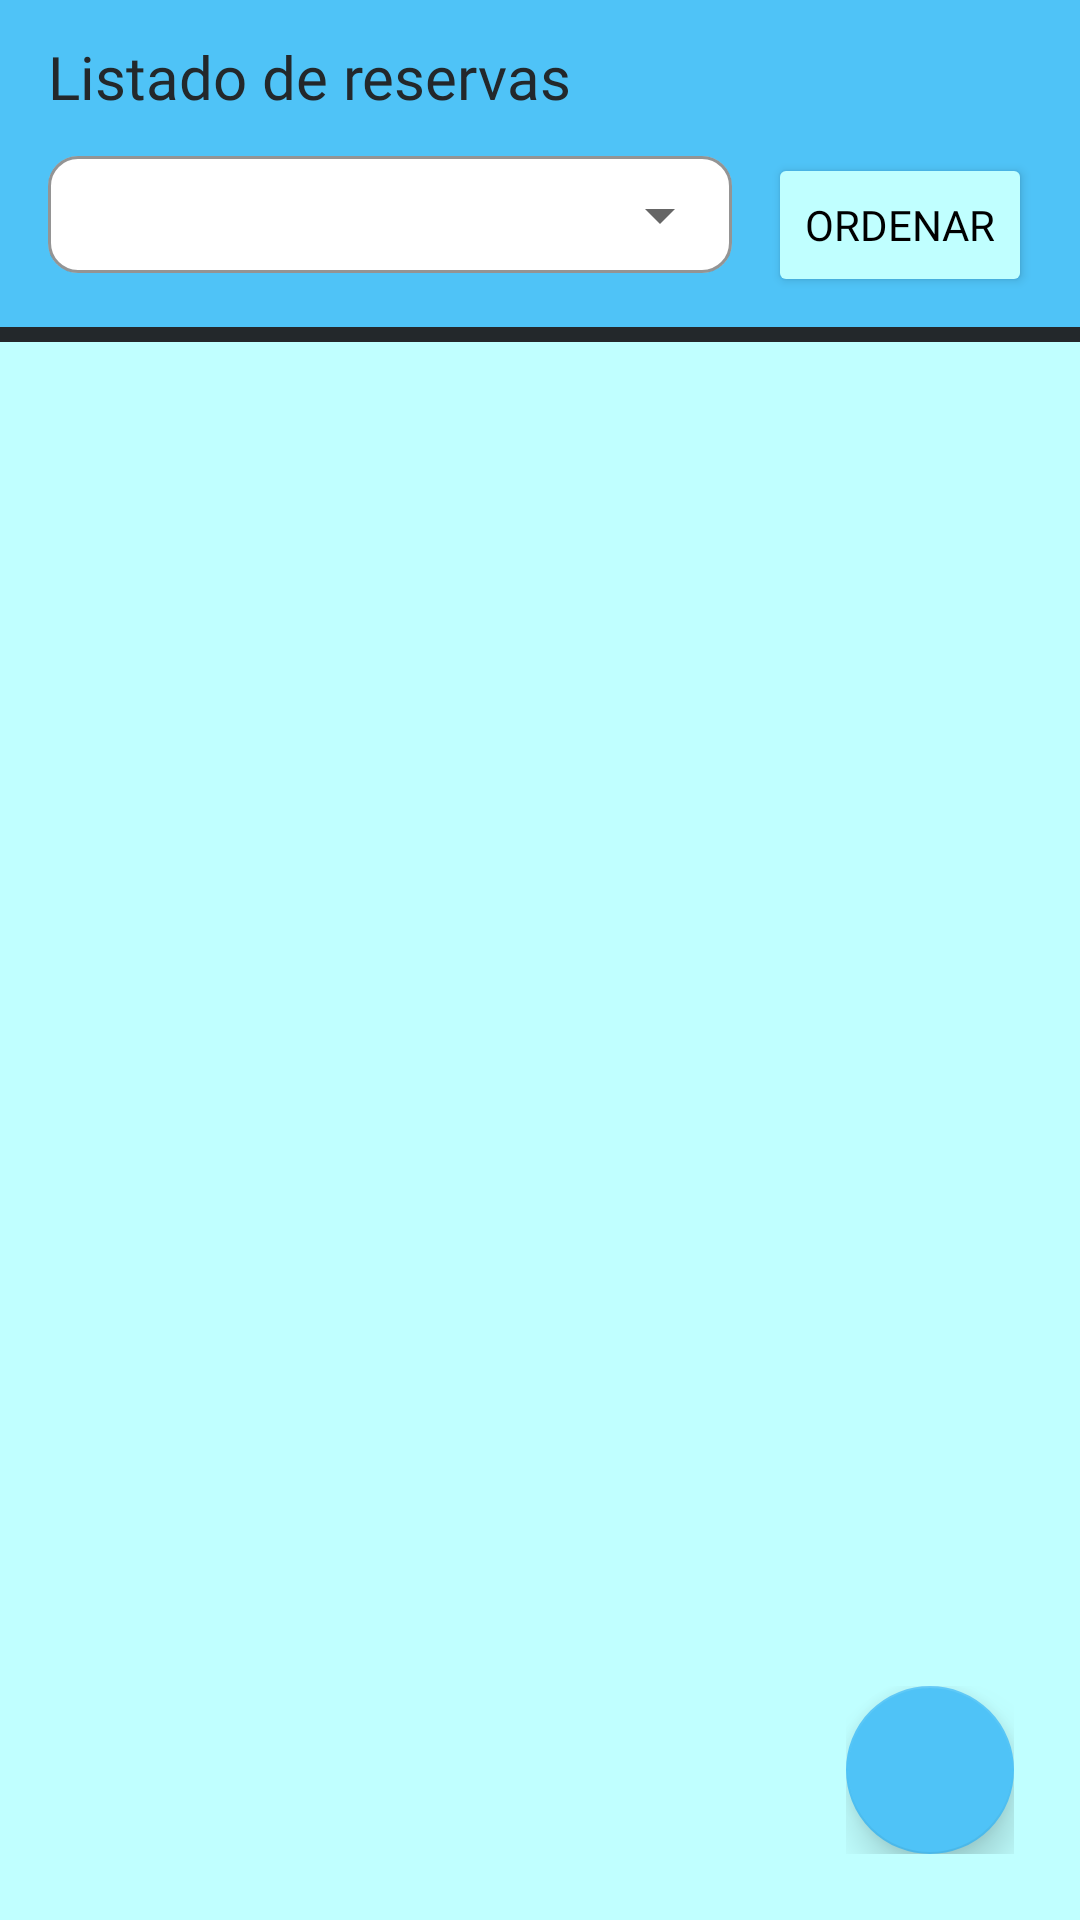

This screen was rendered from an Android layout file. Write that file and the resources it references.
<!-- AndroidManifest.xml: application theme AppTheme -->
<!-- res/layout/activity_g222_reserva.xml -->
<?xml version="1.0" encoding="utf-8"?>
<androidx.constraintlayout.widget.ConstraintLayout
    xmlns:android="http://schemas.android.com/apk/res/android"
    xmlns:app="http://schemas.android.com/apk/res-auto"
    xmlns:tools="http://schemas.android.com/tools"
    android:layout_width="match_parent"
    android:layout_height="match_parent"
    android:background="@color/reserva"
    tools:context=".ui.reservas.G222_ReservasList">

    
    <androidx.constraintlayout.widget.ConstraintLayout
        android:id="@+id/header"
        android:layout_width="0dp"
        android:layout_height="wrap_content"
        android:background="@color/reserva_dark"
        android:paddingTop="12dp"
        android:paddingBottom="10dp"
        android:paddingStart="16dp"
        android:paddingEnd="16dp"
        app:layout_constraintTop_toTopOf="parent"
        app:layout_constraintStart_toStartOf="parent"
        app:layout_constraintEnd_toEndOf="parent">

        <TextView
            android:id="@+id/title_reservas"
            android:layout_width="wrap_content"
            android:layout_height="wrap_content"
            android:text="@string/listado_reservas"
            android:textSize="20sp"
            android:textColor="@color/color_dark"
            android:fontFamily="@font/poppins_bold"
            app:layout_constraintStart_toStartOf="parent"
            app:layout_constraintTop_toTopOf="parent" />

        <com.google.android.material.textfield.TextInputLayout
            android:id="@+id/layout_filtro_reservas"
            style="@style/Widget.MaterialComponents.TextInputLayout.OutlinedBox.ExposedDropdownMenu"
            android:layout_width="0dp"
            android:layout_height="wrap_content"
            android:layout_marginEnd="12dp"
            app:boxBackgroundColor="@android:color/white"
            app:boxCornerRadiusBottomEnd="10dp"
            app:boxCornerRadiusBottomStart="10dp"
            app:boxCornerRadiusTopEnd="10dp"
            app:boxCornerRadiusTopStart="10dp"
            app:boxStrokeColor="@color/color_dark"
            app:layout_constraintBottom_toBottomOf="parent"
            app:layout_constraintEnd_toStartOf="@id/orden_reservas"
            app:layout_constraintStart_toStartOf="parent"
            app:layout_constraintTop_toBottomOf="@id/title_reservas">

            <com.google.android.material.textfield.MaterialAutoCompleteTextView
                android:id="@+id/filtro_reservas"
                android:layout_width="match_parent"
                android:layout_height="wrap_content"
                android:fontFamily="@font/poppins_regular"
                android:inputType="none"
                android:paddingTop="10dp"
                android:paddingBottom="10dp"
                android:textSize="14sp" />

        </com.google.android.material.textfield.TextInputLayout>


        <Button
            android:id="@+id/orden_reservas"
            android:layout_width="wrap_content"
            android:layout_height="wrap_content"
            android:layout_marginTop="12dp"
            android:backgroundTint="@color/reserva"
            android:fontFamily="@font/poppins_regular"
            android:text="@string/button_ordenar"
            android:textColor="@color/black"
            app:layout_constraintTop_toBottomOf="@id/title_reservas"
            app:layout_constraintEnd_toEndOf="parent"
            app:layout_constraintBottom_toBottomOf="parent" />

    </androidx.constraintlayout.widget.ConstraintLayout>

    
    <View
        android:id="@+id/header_divider"
        android:layout_width="0dp"
        android:layout_height="5dp"
        android:background="@color/color_dark"
        app:layout_constraintTop_toBottomOf="@id/header"
        app:layout_constraintStart_toStartOf="parent"
        app:layout_constraintEnd_toEndOf="parent" />

    <TextView
        android:id="@+id/text_empty_reservas"
        android:layout_width="wrap_content"
        android:layout_height="wrap_content"
        android:text="@string/empty_list_reservas"
        android:textSize="16sp"
        android:textColor="@color/color_dark"
        android:fontFamily="@font/poppins_regular"
        android:visibility="gone"
        android:paddingStart="16dp"
        android:paddingEnd="16dp"
        android:paddingTop="20dp"
        android:paddingBottom="88dp"
        app:layout_constraintTop_toBottomOf="@id/header_divider"
        app:layout_constraintStart_toStartOf="parent"
        app:layout_constraintEnd_toEndOf="parent" />

    
    <androidx.recyclerview.widget.RecyclerView
        android:id="@+id/recyclerview"
        android:layout_width="0dp"
        android:layout_height="0dp"
        android:clipToPadding="false"
        android:paddingStart="16dp"
        android:paddingEnd="16dp"
        android:paddingTop="20dp"
        android:paddingBottom="88dp"
        app:layout_constraintTop_toBottomOf="@id/header_divider"
        app:layout_constraintBottom_toBottomOf="parent"
        app:layout_constraintStart_toStartOf="parent"
        app:layout_constraintEnd_toEndOf="parent"
        tools:listitem="@layout/recyclerview_item" />

    
    <FrameLayout
        android:id="@+id/fab_container"
        android:layout_width="wrap_content"
        android:layout_height="wrap_content"
        android:layout_margin="20dp"
        android:background="@drawable/fab_border_black"
        android:padding="2dp"
        app:layout_constraintBottom_toBottomOf="parent"
        app:layout_constraintEnd_toEndOf="parent">

        <com.google.android.material.floatingactionbutton.FloatingActionButton
            android:id="@+id/fab"
            android:layout_width="wrap_content"
            android:layout_height="wrap_content"
            android:contentDescription="@string/add_reserva"
            android:src="@drawable/ic_add"
            app:backgroundTint="@color/reserva_dark"
            app:elevation="8dp"
            app:tint="@color/color_dark" />


    </FrameLayout>

</androidx.constraintlayout.widget.ConstraintLayout>
<!-- res/layout/recyclerview_item.xml (included above) -->
<?xml version="1.0" encoding="utf-8"?>
<androidx.constraintlayout.widget.ConstraintLayout
    xmlns:android="http://schemas.android.com/apk/res/android"
    xmlns:app="http://schemas.android.com/apk/res-auto"
    android:layout_width="match_parent"
    android:layout_height="wrap_content"
    android:layout_marginBottom="12dp"
    android:background="@drawable/item_background"
    android:padding="12dp">

    
    <TextView
        android:id="@+id/text_view"
        android:layout_width="0dp"
        android:layout_height="wrap_content"
        android:text="0000XXX"
        android:textSize="16sp"
        android:textColor="@color/color_dark"
        android:fontFamily="@font/poppins_regular"
        app:layout_constraintStart_toStartOf="parent"
        app:layout_constraintEnd_toStartOf="@id/actions_container"
        app:layout_constraintTop_toTopOf="parent"
        app:layout_constraintBottom_toBottomOf="parent" />

    
    <LinearLayout
        android:id="@+id/actions_container"
        android:layout_width="wrap_content"
        android:layout_height="wrap_content"
        android:orientation="horizontal"
        android:gravity="center"
        app:layout_constraintEnd_toEndOf="parent"
        app:layout_constraintTop_toTopOf="parent"
        app:layout_constraintBottom_toBottomOf="parent">

        
        <ImageView
            android:id="@+id/btn_edit"
            android:layout_width="35dp"
            android:layout_height="35dp"
            android:src="@drawable/ic_edit"
            android:contentDescription="@string/edit_quad"
            android:padding="4dp" />

        
        <ImageView
            android:id="@+id/btn_delete"
            android:layout_width="35dp"
            android:layout_height="35dp"
            android:src="@drawable/ic_delete"
            android:contentDescription="@string/delete_quad"
            android:padding="4dp"
            android:layout_marginStart="8dp" />

    </LinearLayout>

</androidx.constraintlayout.widget.ConstraintLayout>
<!-- resources referenced by this layout -->
<resources>
  <color name="black">#FF000000</color>
  <color name="color_dark">#23282b</color>
  <color name="reserva">#C0FFFF</color>
  <color name="reserva_dark">#4FC3F7</color>
  <string name="add_reserva">Añadir reserva</string>
  <string name="button_ordenar">Ordenar</string>
  <string name="delete_quad">Eliminar quad</string>
  <string name="edit_quad">Editar quad</string>
  <string name="empty_list_reservas">No existen reservas para el filtro seleccionado.</string>
  <string name="listado_reservas">Listado de reservas</string>
  <style name="AppTheme" parent="Theme.MaterialComponents.Light.NoActionBar">
          
          <item name="colorPrimary">@color/colorPrimary</item>
          <item name="colorPrimaryDark">@color/colorPrimaryDark</item>
          <item name="colorAccent">@color/colorAccent</item>
      </style>
  <color name="colorPrimary">#3F51B5</color>
  <color name="colorPrimaryDark">#303F9F</color>
  <color name="colorAccent">#FF4081</color>
</resources>
